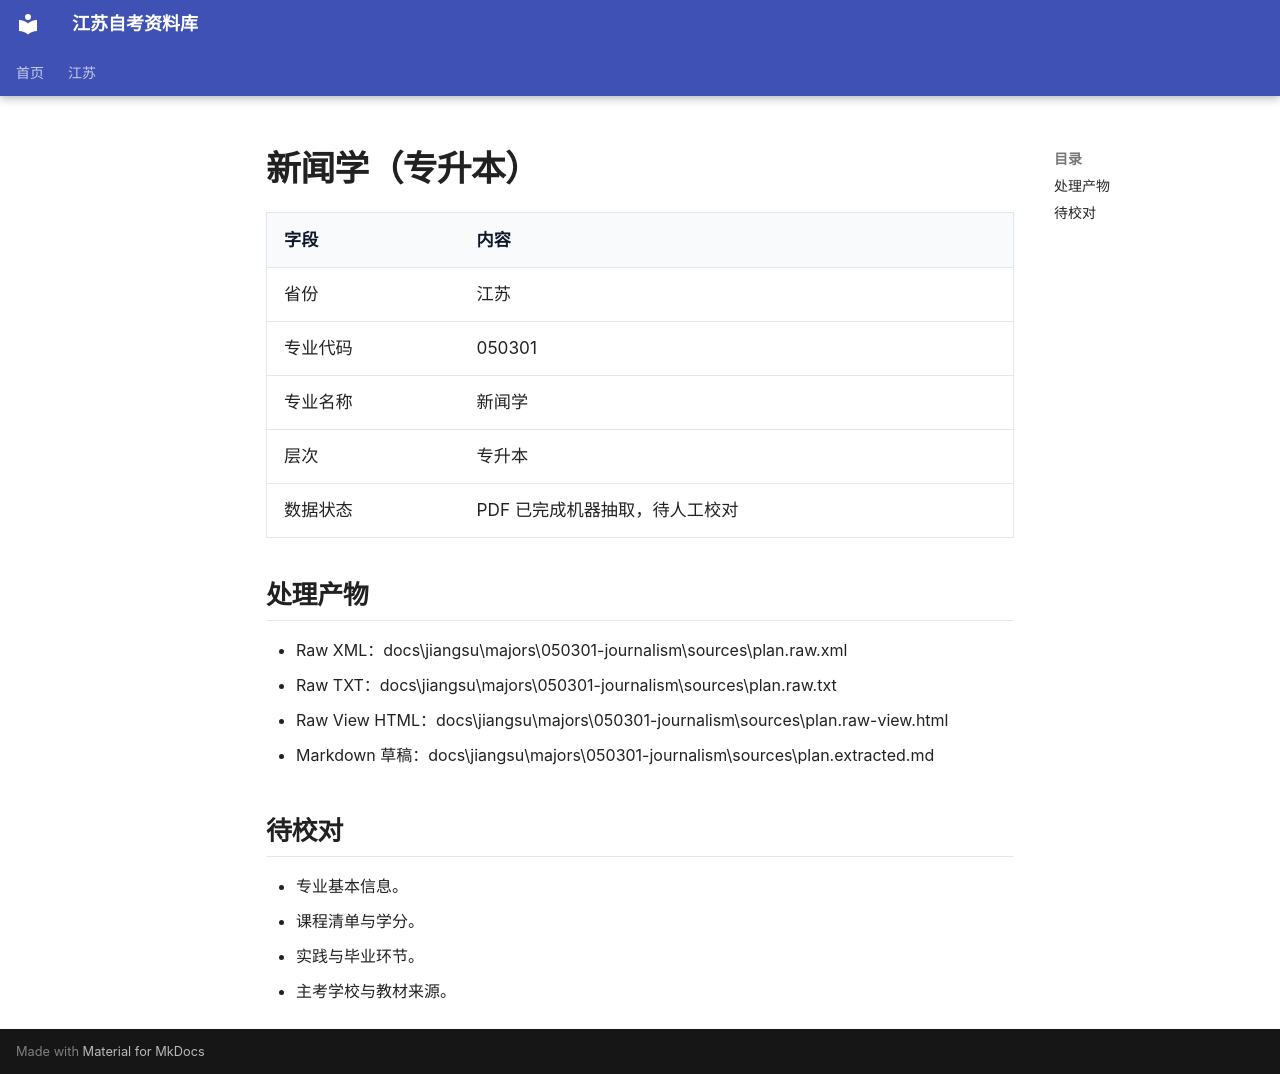

repository: SuperCatQR/jiangsu-zikao-aio · page: jiangsu/majors/050301-journalism/index.html · generator: mkdocs

# 新闻学（专升本）

| 字段 | 内容 |
| --- | --- |
| 省份 | 江苏 |
| 专业代码 | 050301 |
| 专业名称 | 新闻学 |
| 层次 | 专升本 |
| 数据状态 | PDF 已完成机器抽取，待人工校对 |

## 处理产物

- Raw XML：docs\jiangsu\majors\050301-journalism\sources\plan.raw.xml
- Raw TXT：docs\jiangsu\majors\050301-journalism\sources\plan.raw.txt
- Raw View HTML：docs\jiangsu\majors\050301-journalism\sources\plan.raw-view.html
- Markdown 草稿：docs\jiangsu\majors\050301-journalism\sources\plan.extracted.md

## 待校对

- 专业基本信息。
- 课程清单与学分。
- 实践与毕业环节。
- 主考学校与教材来源。
